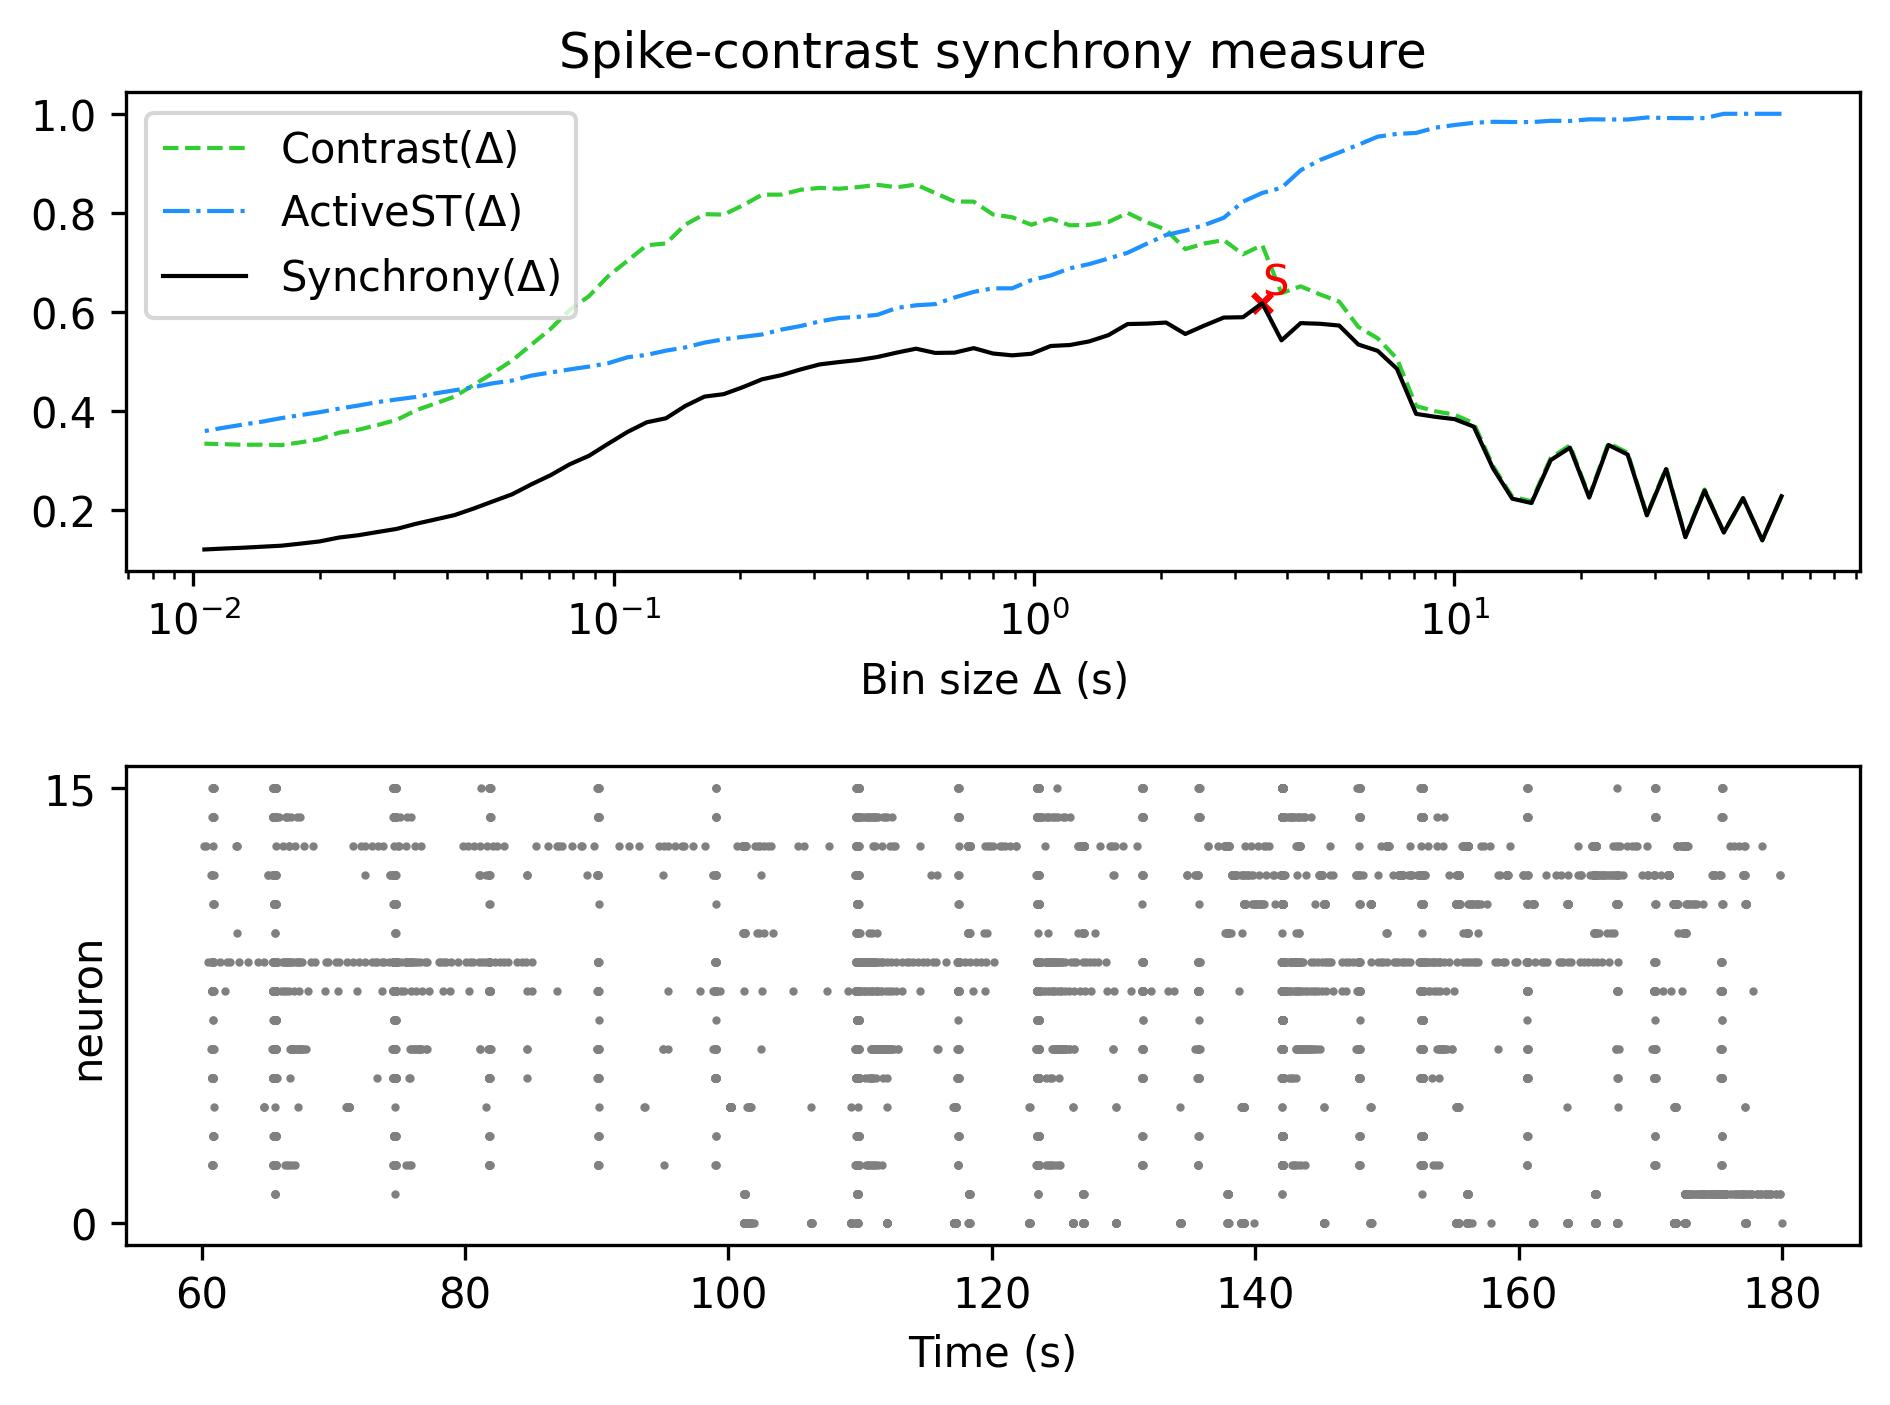

The file beside this chart, header and first rows:
, Spike-contrast (60.0 s), Spike-contrast (54.0 s), Spike-contrast (48.6 s), Spike-contrast (43.74 s), Spike-contrast (39.366 s), Spike-contrast (35.429 s), Spike-contrast (31.886 s), Spike-contrast (28.698 s), Spike-contrast (25.828 s), Spike-contrast (23.245 s), Spike-contrast (20.921 s), Spike-contrast (18.829 s), Spike-contrast (16.946 s), Spike-contrast (15.251 s), Spike-contrast (13.726 s), Spike-contrast (12.353 s), Spike-contrast (11.118 s), Spike-contrast (10.006 s), Spike-contrast (9.006 s), Spike-contrast (8.105 s), Spike-contrast (7.295 s), Spike-contrast (6.565 s), Spike-contrast (5.909 s)
0, 0.2272, 0.1382, 0.2234, 0.154, 0.2388, 0.1445, 0.2822, 0.1886, 0.3115, 0.3309, 0.2246, 0.3254, 0.3003, 0.2136, 0.2224, 0.2836, 0.3679, 0.383, 0.3877, 0.3937, 0.485, 0.5211, 0.5338
